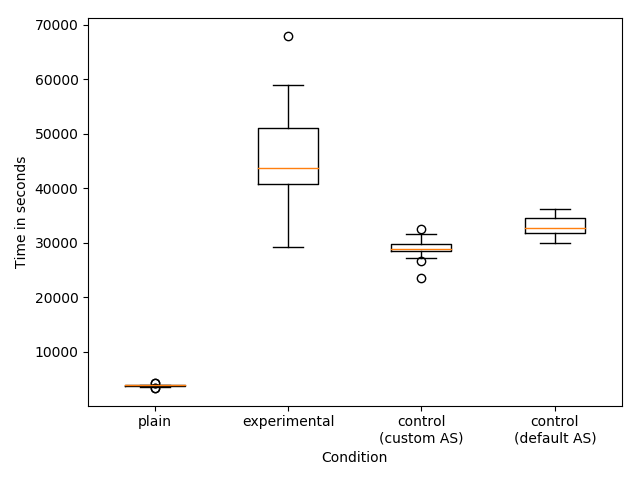

Source data for this figure (header and first rows):
Condition; Average; Standard deviation; Median; N
plain; 3801; 187.7; 3853; 35
experimental; 45417; 8605; 43692; 35
control-customactionselection; 29024; 1563; 28932; 35
control-defaultactionselection; 33072; 1759; 32747; 35
